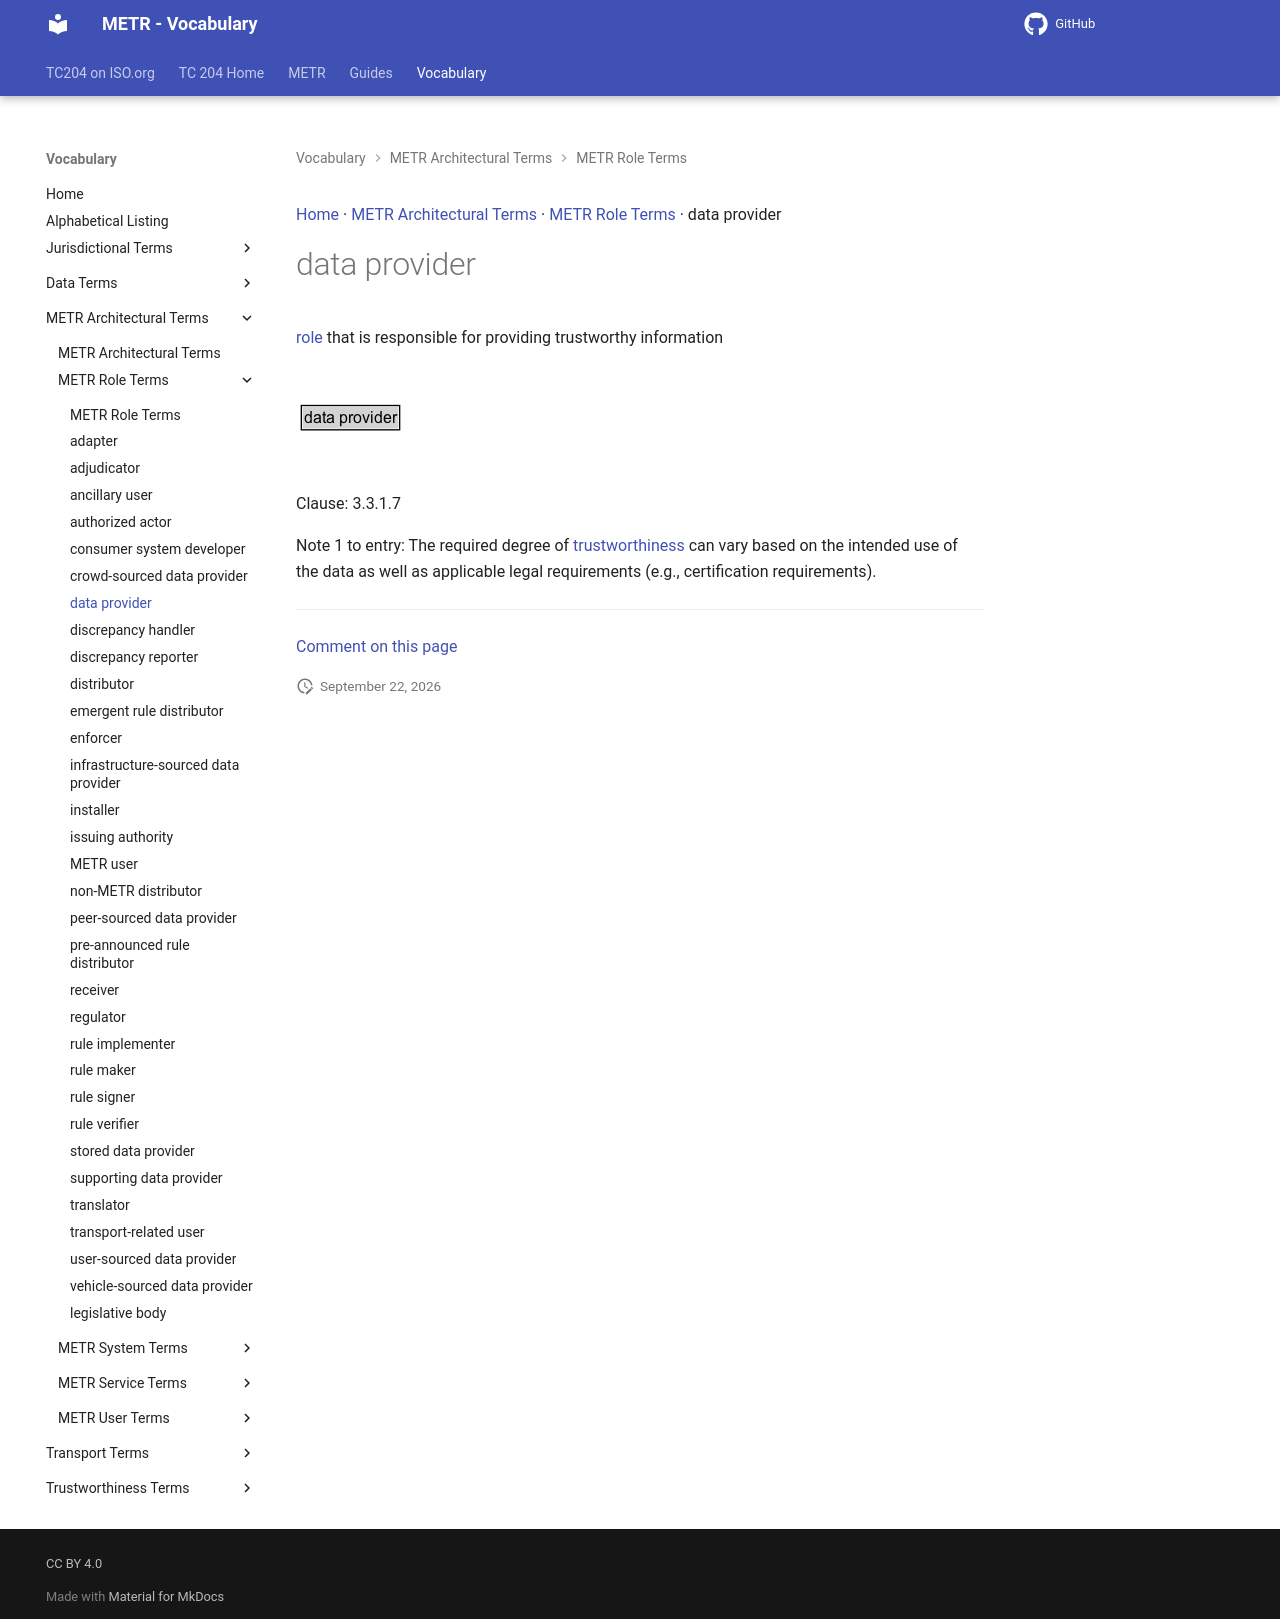

repository: k-vaughn/iso24315-vocab · page: preview/terms/data provider/index.html · generator: mkdocs

[Home](../index.md) · [METR Architectural Terms](groups/METR Architectural Terms.md) · [METR Role Terms](patterns/METR Role Terms.md) · data provider

# data provider

[role](https://isotc204.org/iso14812/terms/role/) that is responsible for providing trustworthy information

<object type="image/svg+xml" data="../../diagrams/data provider.dot.svg">
    <img alt="data provider Diagram" src="../../diagrams/data provider.dot.png" /> <!-- Fallback for non-SVG browsers -->
</object>

Clause: 3.3.1.7

Note 1 to entry: The required degree of [trustworthiness](trustworthiness.md) can vary based on the intended use of the data as well as applicable legal requirements (e.g., certification requirements).


---

[Comment on this page](https://github.com/ISO-TC204/iso24315-vocab/issues/new?template=page-feedback.yml&title=%5BPage+feedback%5D+data+provider&page-title=data+provider&page-path=terms%2Fdata+provider.md)
